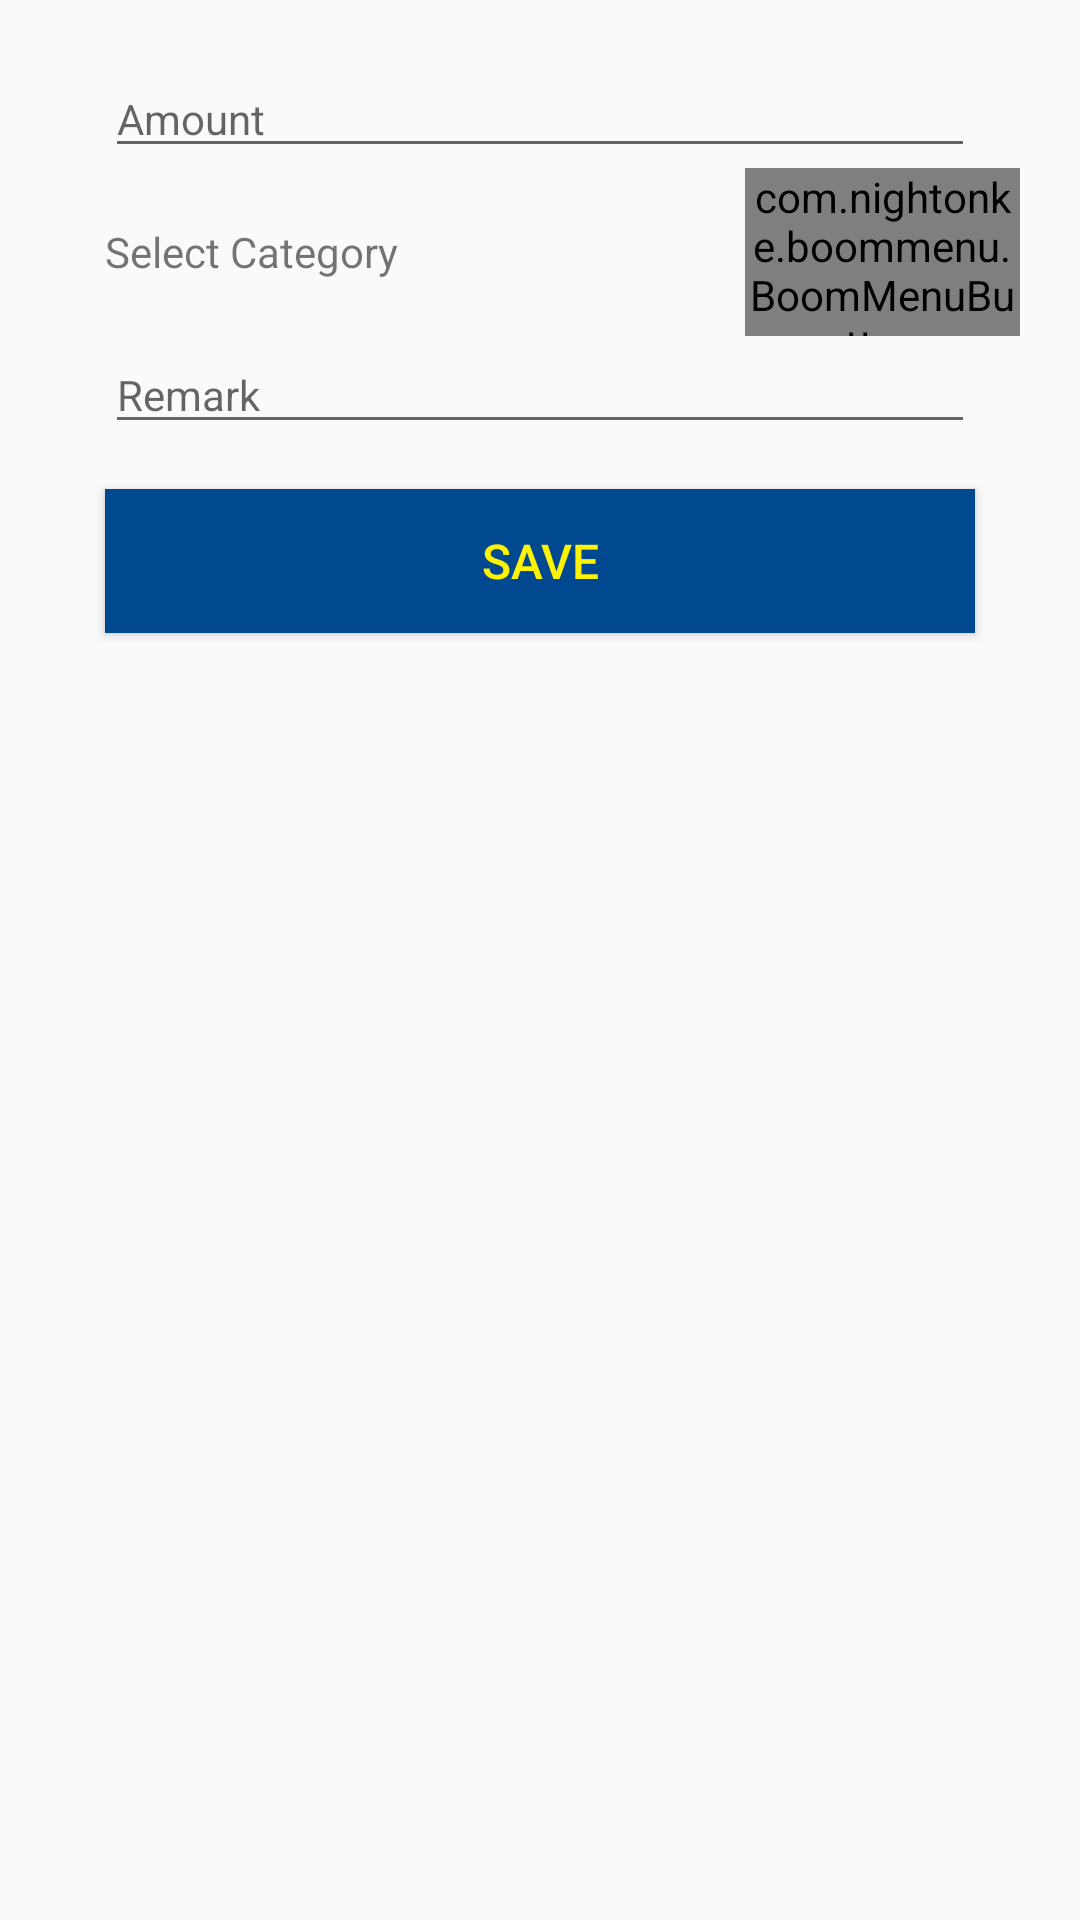

Here is an Android app screen rendered from its layout file. Give the layout XML and the strings, colors and styles it references.
<!-- AndroidManifest.xml: application theme AppThemeTwo -->
<!-- res/layout/expance_fragment.xml -->
<?xml version="1.0" encoding="utf-8"?>
<LinearLayout xmlns:android="http://schemas.android.com/apk/res/android"
    xmlns:app="http://schemas.android.com/apk/res-auto"
    android:orientation="vertical"
    android:padding="20dp"
    android:layout_width="match_parent"
    android:layout_height="match_parent">

    <EditText
        android:layout_width="match_parent"
        android:layout_height="wrap_content"
        android:id="@+id/expense_edit_text"
        android:hint="@string/amount"
        android:textSize="@dimen/text_size"
        android:layout_marginRight="15dp"
        android:layout_marginLeft="15dp"
        android:textColor="@color/colorBlack"
        />


    <LinearLayout
        android:layout_width="match_parent"
        android:layout_height="wrap_content"
        android:weightSum="100"
        android:orientation="horizontal"
        >
        <TextView
            android:id="@+id/text_view"
            android:layout_width="0dp"
            android:layout_height="56dp"
            android:layout_weight="70"
            android:text="@string/category"
            android:layout_marginStart="15dp"
            android:layout_marginLeft="15dp"
            android:gravity="center_vertical"
            />

        <com.nightonke.boommenu.BoomMenuButton
            android:id="@+id/boom_circle"
            android:layout_width="0dp"
            android:layout_height="match_parent"
            app:boom_inList="true"
            android:layout_weight="30"
            />

    </LinearLayout>

    <EditText
        android:layout_width="match_parent"
        android:layout_height="wrap_content"
        android:id="@+id/remark_edit_text"
        android:hint="@string/remark"
        android:textSize="@dimen/text_size"
        android:layout_marginRight="15dp"
        android:layout_marginLeft="15dp"
        android:textColor="@color/colorBlack"
        />

    <Button
        android:layout_width="match_parent"
        android:layout_height="wrap_content"
        android:background="@color/colorPrimary"
        android:textColor="@color/colorAccent"
        android:textSize="@dimen/medium_text_size"
        android:id="@+id/expanse_save_button"
        android:layout_marginRight="15dp"
        android:layout_marginLeft="15dp"
        android:layout_marginTop="15dp"
        android:text="@string/save"
        />

</LinearLayout>
<!-- resources referenced by this layout -->
<resources>
  <color name="colorAccent">#fff203</color>
  <color name="colorBlack">#000000</color>
  <color name="colorPrimary">#00488f</color>
  <dimen name="medium_text_size">16sp</dimen>
  <dimen name="text_size">14sp</dimen>
  <string name="amount">Amount</string>
  <string name="category">Select Category</string>
  <string name="remark">Remark</string>
  <string name="save">SAVE</string>
  <style name="AppThemeTwo" parent="Theme.AppCompat.Light.NoActionBar">
          
          <item name="colorPrimary">@color/colorPrimary</item>
          <item name="colorPrimaryDark">@color/colorPrimaryDark</item>
          <item name="colorAccent">@color/colorAccent</item>
          <item name="android:windowContentTransitions" tools:targetApi="lollipop">true</item>
      </style>
  <color name="colorPrimaryDark">#02264b</color>
</resources>
